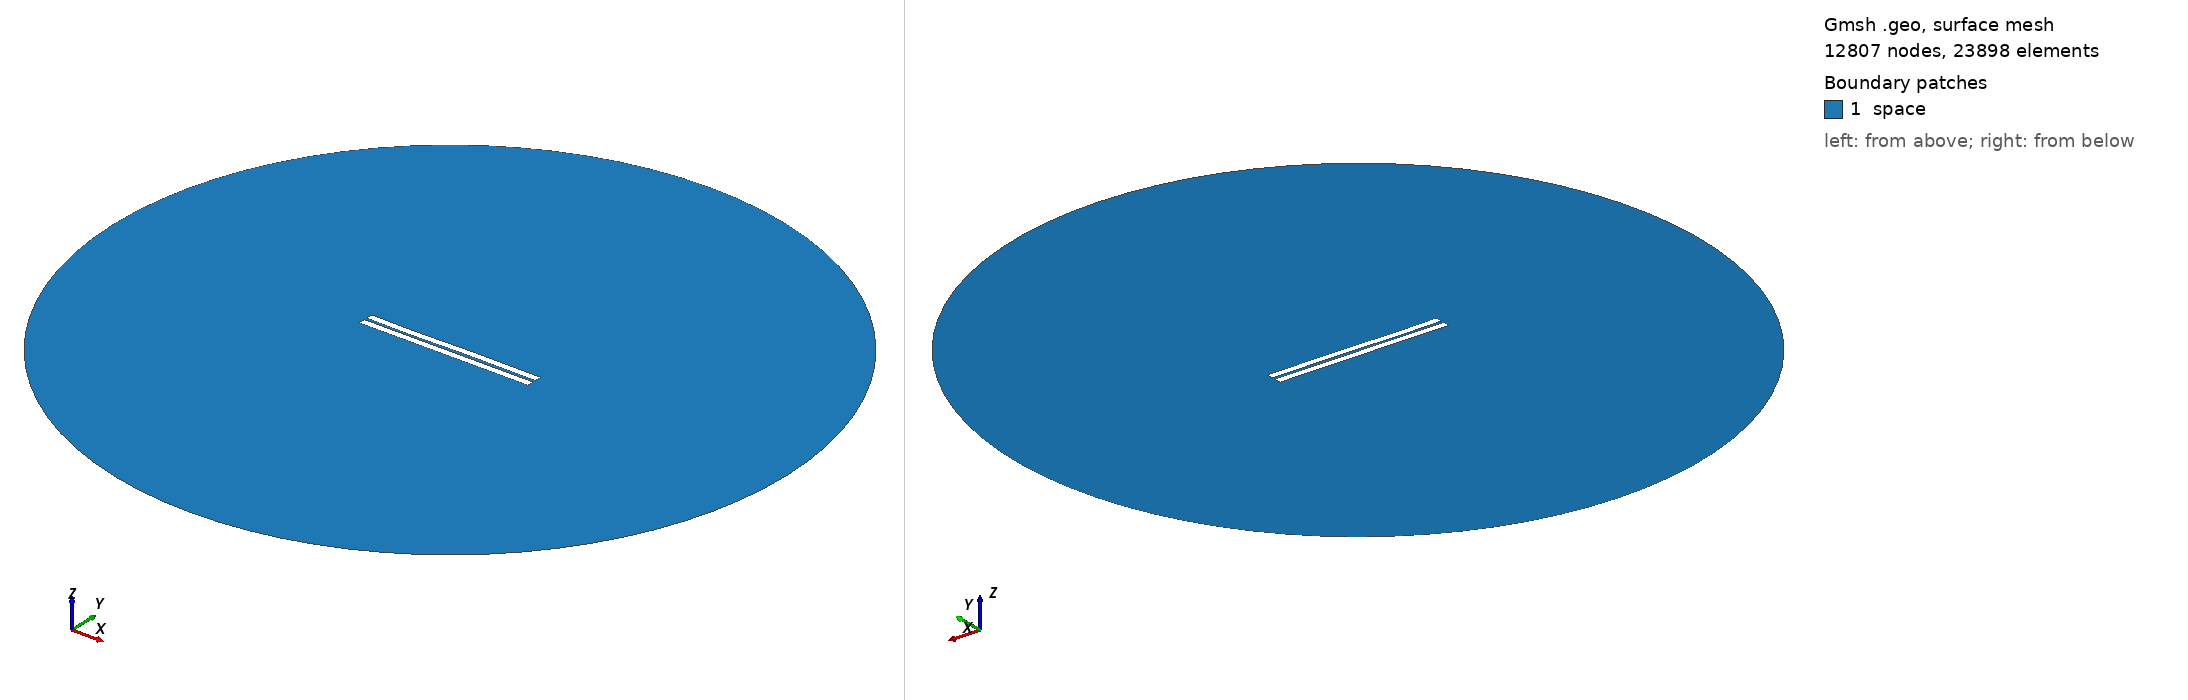

Gmsh geometry script, surface-meshed: 12807 nodes, 23898 surface elements. Boundary patches (legend numbers): 1 space. Left view from above one corner, right view from below the opposite corner. Legend entries are the model's physical surfaces. The drawing asked Gmsh for element sizes between 1% and 20% of the model's largest extent; the script's own settings can give other sizes.

=== 427.geo (drawn) ===
//---------------------------------------
// Geometry kernel
//---------------------------------------

SetFactory("OpenCASCADE");



//---------------------------------------
// Parameters of the geometry
//---------------------------------------

// Overetch of the upper plate
overetch = 0.0;

// Distance between the plates
distance = 1.5;

// Discretization over the x axis (for the deformation)
nx = 50; 

// Length of the plate
L = 100 - overetch; 

// Number of modes
n = 4; 

// 1st mode coefficient
coeff(1) = 0.07499999999999998;
beta(1) = 0.596864 * 3.1415926535 / L;

// 2nd mode coefficient
coeff(2) = 0.0;
beta(2) = 1.49418 * 3.1415926535 / L;

// 3rd mode coefficient
coeff(3) = -0.15;
beta(3) = 2.50025 * 3.1415926535 / L;

// 4th mode coefficient
coeff(4) = -0.075;
beta(4) = 3.49999 * 3.1415926535 / L;



//---------------------------------------
// Upper plate (deformed rectangle)
//---------------------------------------

// Coordiantes of the upper plate
xmin = -50;
xmax = 50 - overetch;

// Height of the upper plate
yheight = 4 - 2 * overetch;

// Indexes of the points
UpperID[] = {};
LowerID[] = {};
LeftID[] = {};
RightID[] = {};

// Point index
p = 1;

// Horizontal edges
For i In {1:nx}
    x = xmin + (i-1)*(xmax - xmin)/(nx-1);

    y_bottom = distance / 2 + overetch;
    For j In {1:n}
        C = (Cosh(beta(j)*L) + Cos(beta(j)*L)) / (Sinh(beta(j)*L) + Sin(beta(j)*L));
        y_bottom  = y_bottom + coeff(j) * (Cosh(beta(j)*(x+50)) - Cos(beta(j)*(x+50)) - C * (Sinh(beta(j)*(x+50)) - Sin(beta(j)*(x+50))));
    EndFor

    y_top = y_bottom + yheight;

    Point(p) = {x, y_top, 0, 1.0};
    UpperID[i] = p;
    p = p + 1;

    Point(p) = {x, y_bottom, 0, 1.0};
    LowerID[i] = p;
    p = p + 1;
EndFor

// Create point lists
UpperPts[] = {}; LowerPts[] = {};
For i In {1:nx}
  UpperPts[] += {UpperID[i]};
  LowerPts[] += {LowerID[i]};
EndFor

// Build splines
Spline(1) = {UpperPts[]};
Spline(2) = {LowerPts[]};
Line(3) = {LowerPts[nx-1], UpperPts[nx-1]};
Line(4) = {LowerPts[0], UpperPts[0]};

// Build the plane surface
Curve Loop(1) = {2, 3, -1, -4};
Plane Surface(1) = {1};



//---------------------------------------
// Lower plate (rectangle)
//---------------------------------------

// Vertices
Point(1001) = {-50, -1, 0, 1.0};
Point(1002) = { 50, -1, 0, 1.0};
Point(1003) = { 50,  -5, 0, 1.0};
Point(1004) = {-50,  -5, 0, 1.0};

// Edges
Line(5) = {1001, 1002};
Line(6) = {1002, 1003};
Line(7) = {1003, 1004};
Line(8) = {1004, 1001};

// Plane surface
Line Loop(2) = {5, 6, 7, 8};
Plane Surface(2) = {2}; 



//---------------------------------------
// Outer (fictious) boundary
//---------------------------------------

// Points
Point(1005) = {0, 0, 0};       // Center
Point(1006) = {200, 0, 0};     // Start point
Point(1007) = {0, 200, 0};     // 90 degrees
Point(1008) = {-200, 0, 0};    // 180 degrees
Point(1009) = {0, -200, 0};    // 270 degrees

// Circle arcs (each needs start, center, end)
Circle(9) = {1006, 1005, 1007};
Circle(10) = {1007, 1005, 1008};
Circle(11) = {1008, 1005, 1009};
Circle(12) = {1009, 1005, 1006};

// Plane surface for the entire domain
Curve Loop(3) = {9, 10, 11, 12};
Surface(3) = {3};

// Subtract the plates from the whole domain to obtain the actual domain where we want to solve the equations
BooleanDifference{ Surface{3}; Delete; }{ Surface{1}; Surface{2}; Delete; }




//---------------------------------------
// Transfinite Lines/Curves
//---------------------------------------

// Set the number of points on the boundaries
r = 7;

// Plates
Transfinite Curve {1, 2} = 50*r Using Progression 1;
Transfinite Curve {3, 4} = 2*r Using Progression 1;
Transfinite Line {5, 7} = 50*r Using Progression 1;
Transfinite Line {6, 8} = 2*r Using Progression 1;

// Outer boundary
Transfinite Line {9, 10, 11, 12} = 20 Using Progression 1;



//---------------------------------------
// Physical groups
//---------------------------------------                

// Physical curves (boundaries)
Physical Line("force_segment", 10) = {2};
Physical Line("upper_plate", 11) = {1, 3, 4};
Physical Line("lower_plate", 12) = {5, 6, 7, 8};
Physical Line("boundary", 20) = {9, 10, 11, 12};

// Physical Surfaces
Physical Surface("space", 30) = {3};



//---------------------------------------
// 6. Generate the Mesh
//---------------------------------------

// 2D mesh generation
Mesh 2;
